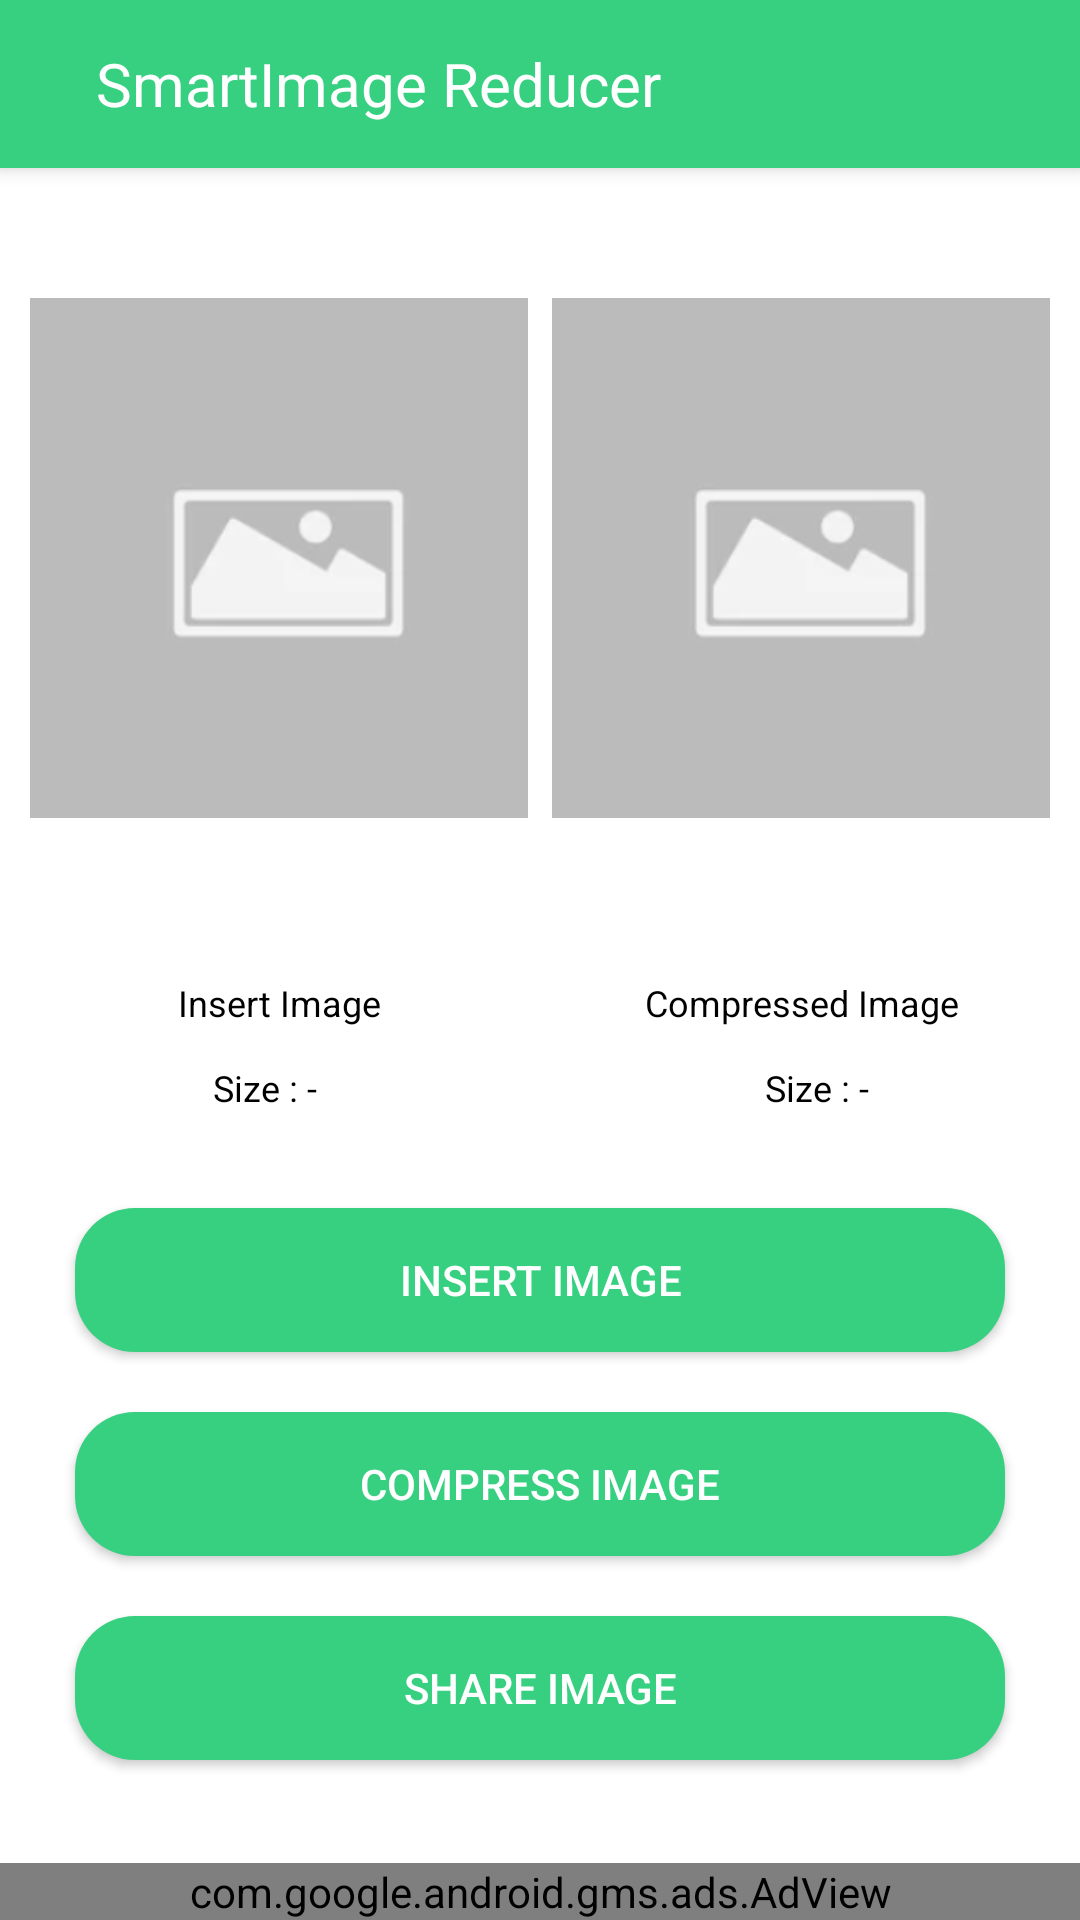

Produce the Android XML layout that renders to this screen, including the resource entries it uses.
<!-- AndroidManifest.xml: activity theme Theme.AppCompat.NoActionBar -->
<!-- res/layout/activity_main.xml -->
<?xml version="1.0" encoding="utf-8"?>
<androidx.constraintlayout.widget.ConstraintLayout xmlns:android="http://schemas.android.com/apk/res/android"
    xmlns:ads="http://schemas.android.com/apk/res-auto"
    xmlns:tools="http://schemas.android.com/tools"
    android:id="@+id/rootLayout"
    android:layout_width="match_parent"
    android:layout_height="match_parent"
    android:background="@color/white"
    tools:context=".activities.MainActivity">

    
    <androidx.core.widget.NestedScrollView
        android:id="@+id/scrollContent"
        android:layout_width="0dp"
        android:layout_height="0dp"
        android:fillViewport="true"
        android:overScrollMode="never"
        ads:layout_constraintBottom_toTopOf="@id/adView"
        ads:layout_constraintEnd_toEndOf="parent"
        ads:layout_constraintStart_toStartOf="parent"
        ads:layout_constraintTop_toTopOf="parent">

        <LinearLayout
            android:layout_width="match_parent"
            android:layout_height="wrap_content"
            android:orientation="vertical">

            <include layout="@layout/custom_action_bar" />

            
            <LinearLayout
                android:layout_width="match_parent"
                android:layout_height="wrap_content"
                android:orientation="horizontal"
                android:padding="10dp">

                <ImageView
                    android:id="@+id/imageInsert"
                    android:layout_width="0dp"
                    android:layout_height="240dp"
                    android:layout_marginEnd="4dp"
                    android:layout_weight="1"
                    android:adjustViewBounds="true"
                    android:src="@drawable/img_priview" />

                <ImageView
                    android:id="@+id/imageCompress"
                    android:layout_width="0dp"
                    android:layout_height="240dp"
                    android:layout_marginStart="4dp"
                    android:layout_weight="1"
                    android:adjustViewBounds="true"
                    android:src="@drawable/img_priview" />
            </LinearLayout>

            
            <LinearLayout
                android:layout_width="match_parent"
                android:layout_height="wrap_content"
                android:orientation="horizontal"
                android:padding="10dp">

                <TextView
                    android:layout_width="0dp"
                    android:layout_height="wrap_content"
                    android:layout_marginEnd="4dp"
                    android:layout_weight="1"
                    android:gravity="center"
                    android:text="Insert Image"
                    android:textColor="@color/black"
                    android:textSize="12sp" />

                <TextView
                    android:layout_width="0dp"
                    android:layout_height="wrap_content"
                    android:layout_marginStart="4dp"
                    android:layout_weight="1"
                    android:gravity="center"
                    android:text="@string/compressed_image"
                    android:textColor="@color/black"
                    android:textSize="12sp" />
            </LinearLayout>

            
            <LinearLayout
                android:layout_width="match_parent"
                android:layout_height="wrap_content"
                android:layout_marginTop="2dp"
                android:orientation="horizontal">

                <TextView
                    android:id="@+id/tvSizeBefore"
                    android:layout_width="0dp"
                    android:layout_height="wrap_content"
                    android:layout_marginEnd="4dp"
                    android:layout_weight="1"
                    android:gravity="center"
                    android:text="@string/size"
                    android:textColor="@color/black"
                    android:textSize="12sp" />

                <TextView
                    android:id="@+id/tvSizeAfter"
                    android:layout_width="0dp"
                    android:layout_height="wrap_content"
                    android:layout_marginStart="4dp"
                    android:layout_weight="1"
                    android:gravity="center"
                    android:text="Size : -"
                    android:textColor="@color/black"
                    android:textSize="12sp" />
            </LinearLayout>

            
            <androidx.appcompat.widget.AppCompatButton
                android:id="@+id/btnInsert"
                android:layout_width="match_parent"
                android:layout_height="wrap_content"
                android:layout_marginHorizontal="25dp"
                android:layout_marginTop="32dp"
                android:background="@drawable/btn_rounded"
                android:text="@string/insert_image"
                android:textColor="@color/white" />

            <androidx.appcompat.widget.AppCompatButton
                android:id="@+id/btnCompress"
                android:layout_width="match_parent"
                android:layout_height="wrap_content"
                android:layout_marginHorizontal="25dp"
                android:layout_marginTop="20dp"
                android:background="@drawable/btn_rounded"
                android:text="@string/compress_image"
                android:textColor="@color/white" />

            <androidx.appcompat.widget.AppCompatButton
                android:id="@+id/btnShare"
                android:layout_width="match_parent"
                android:layout_height="wrap_content"
                android:layout_marginHorizontal="25dp"
                android:layout_marginTop="20dp"
                android:background="@drawable/btn_rounded"
                android:text="@string/share_image"
                android:textColor="@color/white" />
        </LinearLayout>
    </androidx.core.widget.NestedScrollView>

    
    <com.google.android.gms.ads.AdView
        android:id="@+id/adView"
        android:layout_width="match_parent"
        android:layout_height="wrap_content"
        ads:adSize="BANNER"
        ads:adUnitId="@string/ads_banner_app"
        ads:layout_constraintBottom_toBottomOf="parent"
        ads:layout_constraintEnd_toEndOf="parent"
        ads:layout_constraintStart_toStartOf="parent" />
</androidx.constraintlayout.widget.ConstraintLayout>
<!-- res/layout/custom_action_bar.xml (included above) -->
<?xml version="1.0" encoding="utf-8"?>
<androidx.appcompat.widget.Toolbar xmlns:android="http://schemas.android.com/apk/res/android"
    xmlns:tools="http://schemas.android.com/tools"
    android:id="@+id/customToolbar"
    android:layout_width="match_parent"
    android:layout_height="?attr/actionBarSize"
    android:background="#36D080"
    android:backgroundTint="#36D080"
    android:elevation="4dp">


    <TextView
        android:id="@+id/customTitle"
        android:layout_width="wrap_content"
        android:layout_height="match_parent"
        android:gravity="center_vertical"
        android:paddingStart="16dp"
        android:text="@string/app_name"
        android:textAppearance="?attr/textAppearanceSubtitle1"
        android:textColor="@color/white"
        android:textSize="20sp"
        tools:ignore="RtlSymmetry" />


</androidx.appcompat.widget.Toolbar>
<!-- resources referenced by this layout -->
<resources>
  <color name="black">#FF000000</color>
  <color name="white">#FFFFFFFF</color>
  <!-- drawable btn_rounded (drawable) -->
  <?xml version="1.0" encoding="utf-8"?>
  <shape xmlns:android="http://schemas.android.com/apk/res/android"
      android:shape="rectangle">
      <solid android:color="#36D080" />
      <corners android:radius="20dp" />
  </shape>
  <!-- drawable img_priview: png bitmap (drawable, 4662 bytes) -->
  <string name="ads_banner_app">ca-app-pub-9928088726335462/2412721903</string>
  <string name="app_name">SmartImage Reducer</string>
  <string name="compress_image">Compress Image</string>
  <string name="compressed_image">Compressed Image</string>
  <string name="insert_image">Insert Image</string>
  <string name="share_image">Share Image</string>
  <string name="size">Size : -</string>
</resources>
